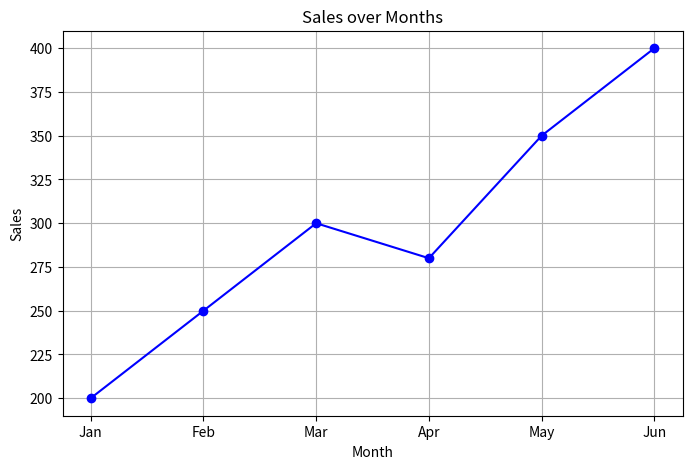
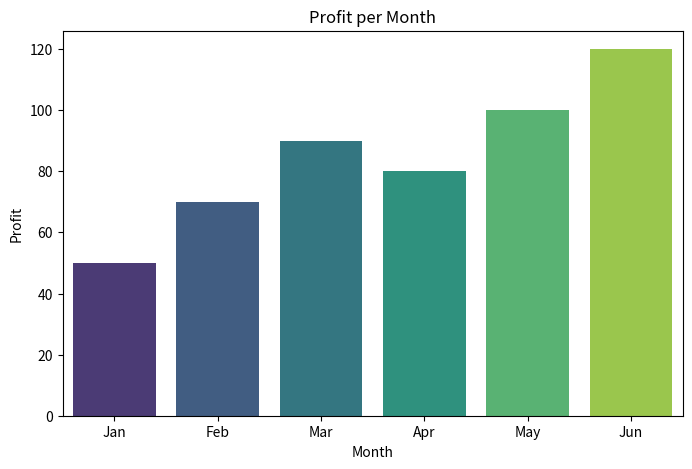
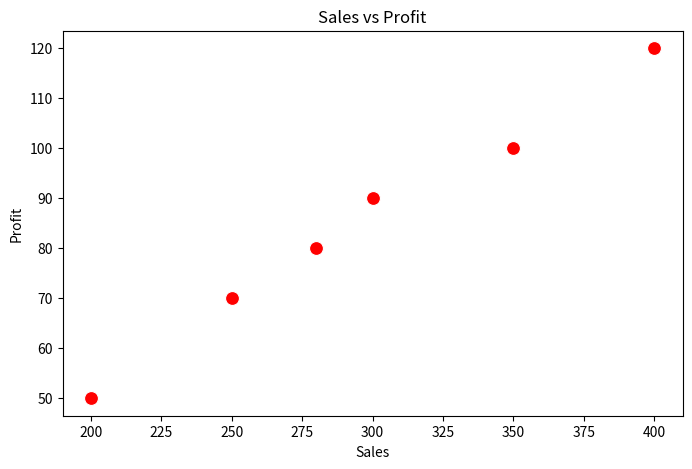

These charts were generated, in order, by the following Python code:
 # Import libraries
import pandas as pd
import matplotlib.pyplot as plt
import seaborn as sns

# Generate sample data
data = pd.DataFrame({
    "Month": ["Jan", "Feb", "Mar", "Apr", "May", "Jun"],
    "Sales": [200, 250, 300, 280, 350, 400],
    "Profit": [50, 70, 90, 80, 100, 120]
})

# Display basic info
print("Data Info:")
print(data.info())

# Display summary statistics
print("\nSummary Statistics:")
print(data.describe())

# Display first 5 rows
print("\nFirst 5 rows:")
print(data.head())

# --------- VISUALIZATIONS ---------

# Line plot of Sales over Months
plt.figure(figsize=(8,5))
plt.plot(data['Month'], data['Sales'], marker='o', color='blue')
plt.title('Sales over Months')
plt.xlabel('Month')
plt.ylabel('Sales')
plt.grid(True)
plt.show()

# Bar plot of Profit over Months
plt.figure(figsize=(8,5))
sns.barplot(x='Month', y='Profit', data=data, palette='viridis')
plt.title('Profit per Month')
plt.show()

# Scatter plot of Sales vs Profit
plt.figure(figsize=(8,5))
sns.scatterplot(x='Sales', y='Profit', data=data, color='red', s=100)
plt.title('Sales vs Profit')
plt.show()
